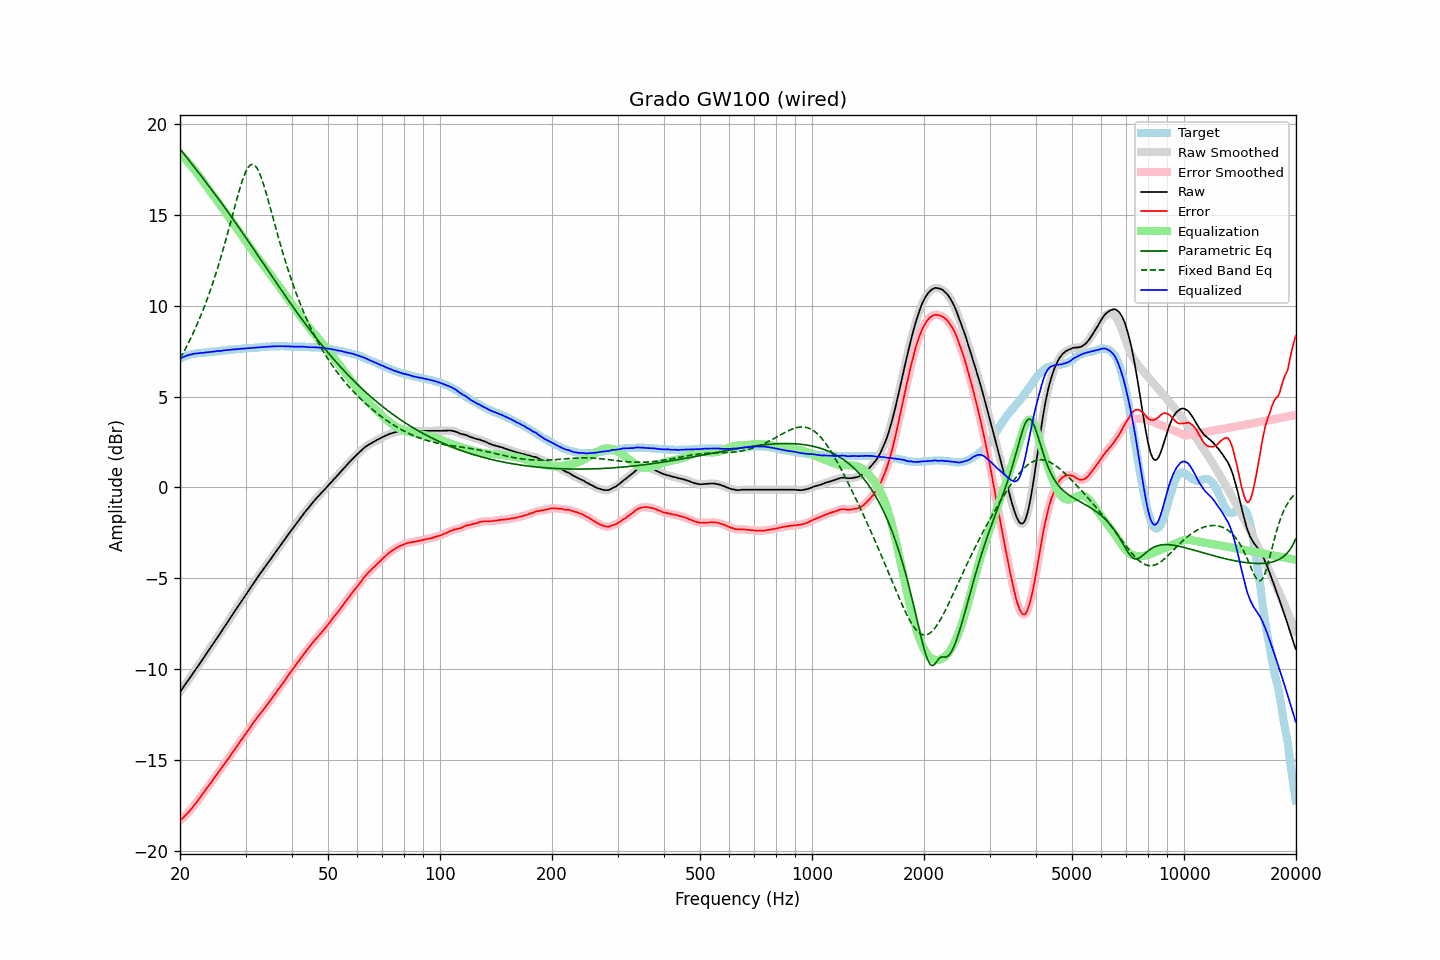

The table this chart was drawn from, first rows:
frequency, raw, error, smoothed, error_smoothed, equalization, parametric_eq, fixed_band_eq, equalized_raw, equalized_smoothed, target
20.00, -11.27, -18.36, -11.27, -18.36, 18.36, 18.65, 7.09, 7.09, 7.09, 7.10
20.20, -11.14, -18.27, -11.14, -18.27, 18.28, 18.53, 7.25, 7.14, 7.14, 7.14
20.40, -11.01, -18.19, -11.01, -18.19, 18.19, 18.42, 7.41, 7.17, 7.18, 7.18
20.61, -10.89, -18.09, -10.89, -18.10, 18.10, 18.31, 7.57, 7.21, 7.21, 7.21
20.81, -10.76, -18.00, -10.76, -18.01, 18.01, 18.20, 7.74, 7.25, 7.25, 7.25
21.02, -10.64, -17.92, -10.63, -17.91, 17.91, 18.08, 7.91, 7.27, 7.28, 7.29
21.23, -10.51, -17.81, -10.51, -17.82, 17.81, 17.97, 8.09, 7.30, 7.30, 7.31
21.44, -10.38, -17.71, -10.38, -17.71, 17.71, 17.86, 8.28, 7.32, 7.32, 7.33
21.66, -10.26, -17.60, -10.26, -17.60, 17.60, 17.74, 8.46, 7.34, 7.35, 7.35
21.87, -10.12, -17.48, -10.13, -17.49, 17.49, 17.63, 8.65, 7.37, 7.36, 7.36
22.09, -10.00, -17.38, -10.00, -17.38, 17.38, 17.51, 8.85, 7.37, 7.37, 7.38
22.31, -9.87, -17.26, -9.87, -17.26, 17.26, 17.40, 9.06, 7.38, 7.38, 7.39
22.54, -9.75, -17.14, -9.75, -17.14, 17.14, 17.29, 9.26, 7.39, 7.39, 7.40
22.76, -9.62, -17.02, -9.62, -17.02, 17.02, 17.17, 9.48, 7.40, 7.40, 7.41
22.99, -9.49, -16.89, -9.49, -16.89, 16.90, 17.06, 9.70, 7.41, 7.41, 7.41
23.22, -9.36, -16.77, -9.35, -16.77, 16.77, 16.94, 9.92, 7.42, 7.42, 7.42
23.45, -9.22, -16.64, -9.22, -16.64, 16.65, 16.82, 10.15, 7.44, 7.43, 7.43
23.69, -9.09, -16.52, -9.09, -16.52, 16.53, 16.71, 10.39, 7.44, 7.44, 7.44
23.92, -8.95, -16.40, -8.95, -16.41, 16.41, 16.59, 10.64, 7.45, 7.45, 7.45
24.16, -8.83, -16.29, -8.83, -16.29, 16.28, 16.47, 10.89, 7.46, 7.46, 7.47
24.40, -8.69, -16.18, -8.70, -16.17, 16.16, 16.36, 11.15, 7.47, 7.47, 7.49
24.65, -8.57, -16.04, -8.56, -16.05, 16.04, 16.24, 11.41, 7.48, 7.48, 7.48
24.89, -8.43, -15.92, -8.43, -15.92, 15.92, 16.12, 11.69, 7.49, 7.49, 7.49
25.14, -8.29, -15.79, -8.30, -15.79, 15.80, 16.00, 11.96, 7.50, 7.50, 7.50
25.39, -8.16, -15.67, -8.17, -15.68, 15.68, 15.88, 12.25, 7.51, 7.51, 7.51
25.65, -8.04, -15.56, -8.03, -15.55, 15.55, 15.76, 12.55, 7.52, 7.52, 7.53
25.91, -7.91, -15.43, -7.90, -15.43, 15.43, 15.64, 12.85, 7.52, 7.53, 7.53
26.16, -7.76, -15.30, -7.77, -15.31, 15.31, 15.52, 13.15, 7.54, 7.54, 7.54
26.43, -7.64, -15.18, -7.64, -15.18, 15.19, 15.39, 13.47, 7.55, 7.55, 7.55
26.69, -7.51, -15.06, -7.50, -15.06, 15.06, 15.27, 13.79, 7.56, 7.56, 7.56
26.96, -7.37, -14.94, -7.37, -14.94, 14.94, 15.15, 14.11, 7.57, 7.57, 7.58
27.23, -7.24, -14.82, -7.23, -14.81, 14.81, 15.02, 14.44, 7.57, 7.58, 7.59
27.50, -7.10, -14.68, -7.10, -14.69, 14.69, 14.90, 14.77, 7.59, 7.59, 7.59
27.77, -6.96, -14.55, -6.97, -14.56, 14.56, 14.77, 15.11, 7.60, 7.60, 7.59
28.05, -6.84, -14.44, -6.83, -14.43, 14.43, 14.65, 15.44, 7.60, 7.60, 7.61
28.33, -6.70, -14.30, -6.70, -14.31, 14.31, 14.52, 15.76, 7.61, 7.61, 7.61
28.62, -6.57, -14.18, -6.57, -14.18, 14.18, 14.39, 16.08, 7.61, 7.62, 7.62
28.90, -6.44, -14.06, -6.43, -14.06, 14.06, 14.26, 16.39, 7.62, 7.63, 7.63
29.19, -6.30, -13.92, -6.30, -13.93, 13.93, 14.14, 16.68, 7.64, 7.63, 7.63
29.48, -6.17, -13.82, -6.17, -13.81, 13.81, 14.01, 16.95, 7.64, 7.64, 7.66
29.78, -6.04, -13.68, -6.04, -13.68, 13.68, 13.88, 17.19, 7.65, 7.65, 7.65
30.08, -5.91, -13.56, -5.90, -13.56, 13.56, 13.75, 17.40, 7.65, 7.65, 7.66
30.38, -5.77, -13.42, -5.77, -13.43, 13.43, 13.62, 17.57, 7.66, 7.66, 7.66
30.68, -5.64, -13.31, -5.64, -13.31, 13.30, 13.49, 17.69, 7.67, 7.67, 7.68
30.99, -5.51, -13.18, -5.50, -13.18, 13.18, 13.36, 17.77, 7.67, 7.67, 7.68
31.30, -5.37, -13.04, -5.37, -13.05, 13.05, 13.23, 17.79, 7.68, 7.68, 7.68
31.61, -5.24, -12.92, -5.24, -12.92, 12.93, 13.09, 17.77, 7.69, 7.69, 7.69
31.93, -5.11, -12.80, -5.11, -12.80, 12.81, 12.96, 17.69, 7.70, 7.70, 7.70
32.24, -4.98, -12.68, -4.98, -12.68, 12.69, 12.83, 17.56, 7.70, 7.71, 7.70
32.57, -4.86, -12.57, -4.86, -12.57, 12.57, 12.70, 17.40, 7.71, 7.71, 7.72
32.89, -4.74, -12.45, -4.74, -12.45, 12.46, 12.57, 17.19, 7.72, 7.72, 7.72
33.22, -4.62, -12.34, -4.62, -12.34, 12.34, 12.44, 16.95, 7.73, 7.73, 7.73
33.55, -4.49, -12.23, -4.50, -12.23, 12.23, 12.30, 16.68, 7.73, 7.73, 7.74
33.89, -4.38, -12.12, -4.37, -12.12, 12.11, 12.17, 16.39, 7.74, 7.74, 7.75
34.23, -4.25, -11.99, -4.25, -12.00, 12.00, 12.04, 16.09, 7.75, 7.75, 7.75
34.57, -4.13, -11.88, -4.13, -11.88, 11.88, 11.91, 15.77, 7.75, 7.75, 7.76
34.92, -4.00, -11.75, -4.00, -11.76, 11.76, 11.78, 15.45, 7.76, 7.76, 7.76
35.27, -3.88, -11.64, -3.87, -11.64, 11.64, 11.65, 15.13, 7.76, 7.76, 7.77
35.62, -3.75, -11.51, -3.75, -11.52, 11.52, 11.52, 14.80, 7.77, 7.77, 7.77
35.97, -3.62, -11.39, -3.63, -11.39, 11.40, 11.38, 14.47, 7.77, 7.77, 7.77
... 635 more rows
